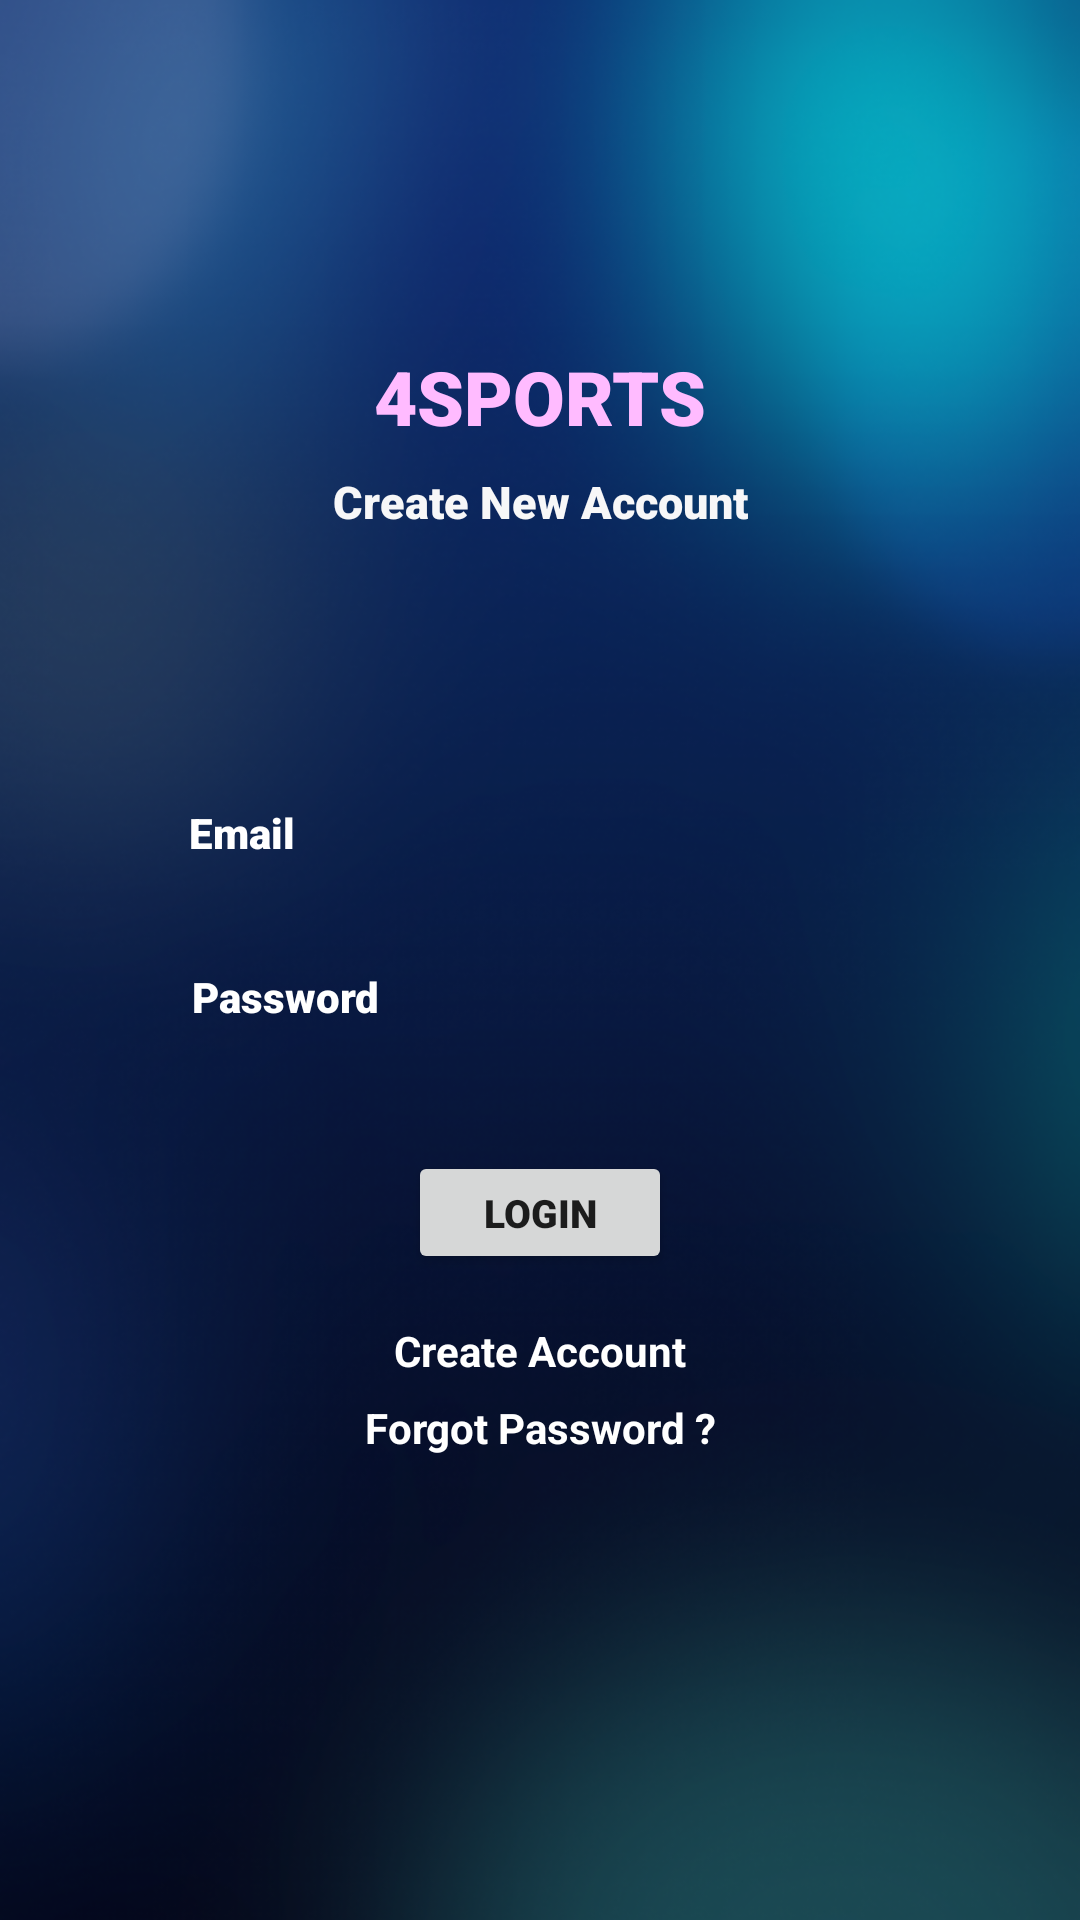

Here is an Android app screen rendered from its layout file. Give the layout XML and the strings, colors and styles it references.
<!-- AndroidManifest.xml: application theme AppTheme -->
<!-- res/layout/activity_login.xml -->
<?xml version="1.0" encoding="utf-8"?>
<androidx.constraintlayout.widget.ConstraintLayout xmlns:android="http://schemas.android.com/apk/res/android"
    xmlns:app="http://schemas.android.com/apk/res-auto"
    xmlns:tools="http://schemas.android.com/tools"
    android:layout_width="match_parent"
    android:layout_height="match_parent"
    android:background="@drawable/background"
    tools:context=".Login">

    <TextView
        android:id="@+id/textView"
        android:layout_width="wrap_content"
        android:layout_height="wrap_content"
        android:fontFamily="sans-serif-black"
        android:text="4SPORTS"
        android:textColor="#FFBBFF"
        android:textSize="25sp"
        app:layout_constraintBottom_toBottomOf="parent"
        app:layout_constraintEnd_toEndOf="parent"
        app:layout_constraintStart_toStartOf="parent"
        app:layout_constraintTop_toTopOf="parent"
        app:layout_constraintVertical_bias="0.19" />

    <TextView
        android:id="@+id/textView2"
        android:layout_width="wrap_content"
        android:layout_height="wrap_content"
        android:layout_marginTop="8dp"
        android:fontFamily="sans-serif-black"
        android:text="Create New Account"
        android:textColor="#F7F7F8"
        android:textSize="15sp"
        app:layout_constraintEnd_toEndOf="parent"
        app:layout_constraintStart_toStartOf="parent"
        app:layout_constraintTop_toBottomOf="@+id/textView" />

    <EditText
        android:id="@+id/Email"
        android:layout_width="254dp"
        android:layout_height="40dp"
        android:layout_marginStart="16dp"
        android:layout_marginEnd="16dp"
        android:background="@drawable/et_style"
        android:ems="10"
        android:fontFamily="sans-serif-black"
        android:hint="Email"
        android:inputType="textEmailAddress"
        android:padding="10dp"
        android:textColor="#FFFFFF"
        android:textColorHint="#FFFFFF"
        android:textSize="14sp"
        app:layout_constraintBottom_toBottomOf="parent"
        app:layout_constraintEnd_toEndOf="parent"
        app:layout_constraintStart_toStartOf="parent"
        app:layout_constraintTop_toBottomOf="@+id/textView2"
        app:layout_constraintVertical_bias="0.19" />

    <EditText
        android:id="@+id/password"
        android:layout_width="252dp"
        android:layout_height="38dp"
        android:layout_marginStart="16dp"
        android:layout_marginTop="16dp"
        android:layout_marginEnd="16dp"
        android:background="@drawable/et_style"
        android:ems="10"
        android:fontFamily="sans-serif-black"
        android:hint="Password"
        android:inputType="textPassword"
        android:padding="10dp"
        android:textColor="#FFFFFF"
        android:textColorHint="#FFFFFF"
        android:textSize="14sp"
        app:layout_constraintEnd_toEndOf="parent"
        app:layout_constraintStart_toStartOf="parent"
        app:layout_constraintTop_toBottomOf="@+id/Email" />

    <Button
        android:id="@+id/loginBtn"
        android:layout_width="88dp"
        android:layout_height="41dp"
        android:layout_marginStart="16dp"
        android:layout_marginTop="32dp"
        android:layout_marginEnd="16dp"
        android:fontFamily="sans-serif-black"
        android:text="Login"
        android:textSize="13sp"
        app:layout_constraintEnd_toEndOf="parent"
        app:layout_constraintStart_toStartOf="parent"
        app:layout_constraintTop_toBottomOf="@+id/password" />

    <TextView
        android:id="@+id/createText"
        android:layout_width="wrap_content"
        android:layout_height="wrap_content"
        android:layout_marginTop="16dp"
        android:text="Create Account"
        android:textStyle="bold"
        android:textColor="#FFFFFF"
        app:layout_constraintEnd_toEndOf="parent"
        app:layout_constraintStart_toStartOf="parent"
        app:layout_constraintTop_toBottomOf="@+id/loginBtn" />

    <ProgressBar
        android:id="@+id/progressBar"
        style="?android:attr/progressBarStyle"
        android:layout_width="wrap_content"
        android:layout_height="wrap_content"
        android:visibility="invisible"
        app:layout_constraintBottom_toBottomOf="parent"
        app:layout_constraintEnd_toEndOf="parent"
        app:layout_constraintStart_toStartOf="parent"
        app:layout_constraintTop_toBottomOf="@+id/createText"
        app:layout_constraintVertical_bias="0.39" />

    <TextView
        android:id="@+id/forgotPassword"
        android:layout_width="wrap_content"
        android:layout_height="wrap_content"
        android:text="Forgot Password ?"
        android:textColor="#FFFFFF"
        android:textStyle="bold"
        app:layout_constraintBottom_toTopOf="@+id/progressBar"
        app:layout_constraintEnd_toEndOf="parent"
        app:layout_constraintStart_toStartOf="parent"
        app:layout_constraintTop_toBottomOf="@+id/createText"
        app:layout_constraintVertical_bias="0.19999999" />

</androidx.constraintlayout.widget.ConstraintLayout>
<!-- resources referenced by this layout -->
<resources>
  <!-- drawable background: png bitmap (drawable, 347387 bytes) -->
</resources>
